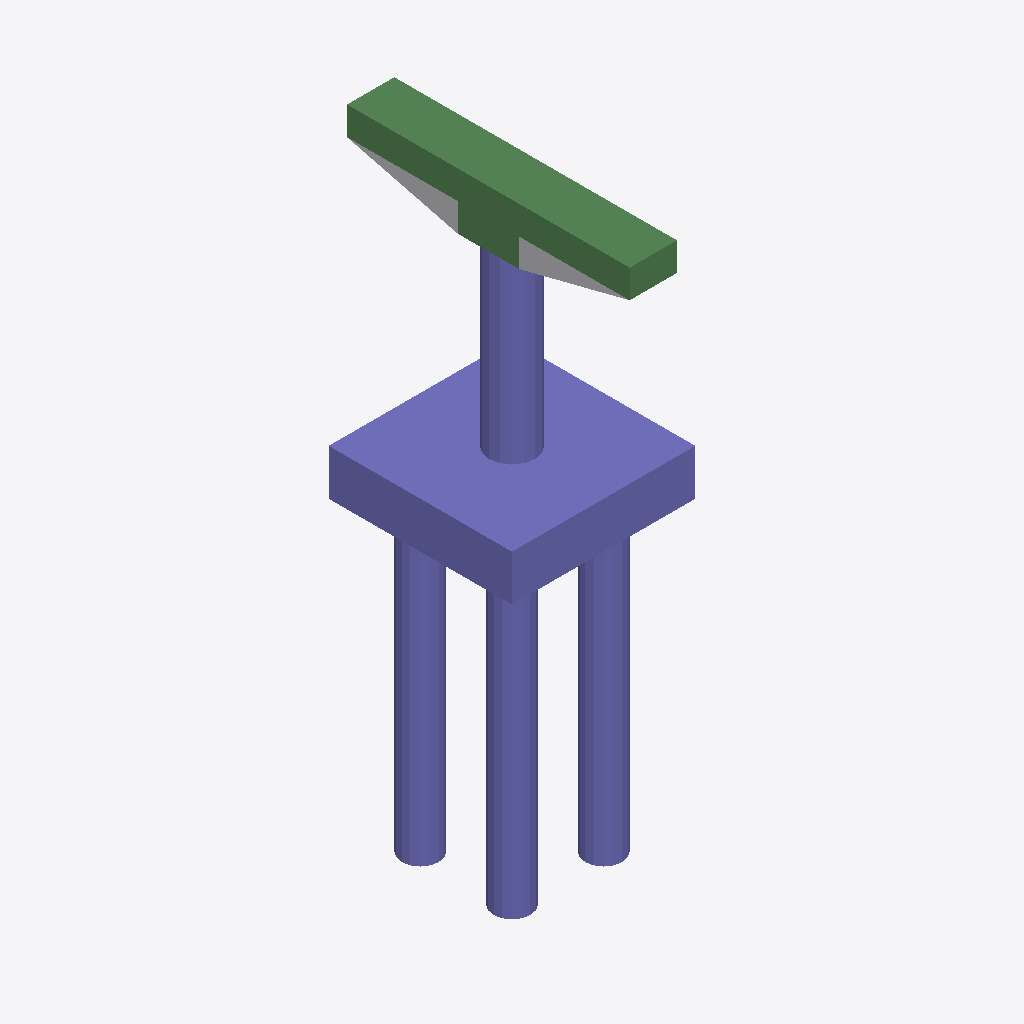
Isometric view of an IFC building model (IFC-SPF (STEP), schema IFC2X3, length unit foot), seen from the south-west, elements coloured by IFC class: 32 columns (violet), 8 beams (green), 1 other element (light grey).
Extent 6.0 m × 9.2 m × 19.2 m (x, y, z). Storeys (2): L1 at 0.00 m; L2 at 3.66 m. Elements (51): 42 IfcColumn, 8 IfcBeam, 1 IfcBuildingElementProxy.

HEADER;
FILE_DESCRIPTION(('ViewDefinition [CoordinationView_V2.0]','RevitIdentifiers [ContentGUID: 48733ad8-9448-4b91-a1e6-c90bee400480, VersionGUID: 64d3fc6e-8e49-4fe7-820d-313e1530b82b, NumberOfSaves: 0]','CoordinateReference [CoordinateBase: Shared Coordinates]'),'2;1');
FILE_NAME('D_40_2L_OF_S_Sub.ifc','2026-06-23T13:59:49+05:30',(''),(''),'ODA SDAI 25.12','Autodesk - Revit 27.0.20.10 (ENU) - 27.0.20.10','');
FILE_SCHEMA(('IFC2X3'));
ENDSEC;
DATA;
#27=IFCPROJECT('18SphOb4XBaQ7coGiHl$jm',#6,'Project Number',$,$,'Project Name','Project Status',(#22),#5175);
#41=IFCSITE('18SphOb4XBaQ7coGiHl$jo',#6,'The site:1246235',$,$,#40,$,$,.ELEMENT.,(42,21,31,401672),(-71,-3,-24,-345703),0.0,$,$);
#31=IFCBUILDING('18SphOb4XBaQ7coGiHl$jn',#6,'Building Name',$,$,#30,$,'Building Name',.ELEMENT.,$,$,#28);
#34=IFCBUILDINGSTOREY('2JF4e6axWHqu3u0C1FZlmi',#6,'L1',$,$,#33,$,'L1',.ELEMENT.,0.0);
#38=IFCBUILDINGSTOREY('1ZGO8hrFCHqw0v0026FpFv',#6,'L2',$,$,#37,$,'L2',.ELEMENT.,12.0);
#1291=IFCCOLUMN('1aq$nkZabFvu8DCJuL8xm3',#6,'Column#61',$,$,#1290,#1287,'1246248');
#635=IFCCOLUMN('1aq$nkZabFvu8DCJuL8xmA',#6,'Column#9',$,$,#634,#631,'1246241');
#3650=IFCBEAM('1aq$nkZabFvu8DCJuL8xnh',#6,'Beam#58',$,$,#3649,#3646,'1246272');
#1996=IFCBEAM('1aq$nkZabFvu8DCJuL8xmR',#6,'Beam#55',$,$,#1995,#1992,'1246256');
#1613=IFCBEAM('1aq$nkZabFvu8DCJuL8xm7',#6,'Beam#53',$,$,#1612,#1609,'1246252');
#1563=IFCBEAM('1aq$nkZabFvu8DCJuL8xm0',#6,'Beam#52',$,$,#1562,#1559,'1246251');
#77=IFCBUILDINGELEMENTPROXY('1aq$nkZabFvu8DCJuL8xhh',#6,'Structural Framing 1:Structural Framing 1:1245888',$,$,#76,#74,'1245888',$);
#3378=IFCBEAM('1aq$nkZabFvu8DCJuL8xmM',#6,'Beam#59',$,$,#3377,#3374,'1246269');
#1130=IFCCOLUMN('1aq$nkZabFvu8DCJuL8xmD',#6,'Column#21',$,$,#1129,#1126,'1246246');
#2107=IFCCOLUMN('1aq$nkZabFvu8DCJuL8xmQ',#6,'Column#34',$,$,#2106,#2103,'1246257');
#3328=IFCCOLUMN('1aq$nkZabFvu8DCJuL8xmN',#6,'Column#50',$,$,#3327,#3324,'1246268');
#3489=IFCCOLUMN('1aq$nkZabFvu8DCJuL8xmL',#6,'Column#48',$,$,#3488,#3485,'1246270');
#4971=IFCCOLUMN('1aq$nkZabFvu8DCJuL8xnc',#6,'Column#32',$,$,#4970,#4967,'1246285');
#746=IFCCOLUMN('1aq$nkZabFvu8DCJuL8xm9',#6,'Column#20',$,$,#745,#742,'1246242');
#1513=IFCCOLUMN('1aq$nkZabFvu8DCJuL8xm1',#6,'Column#37',$,$,#1512,#1509,'1246250');
#2662=IFCCOLUMN('1aq$nkZabFvu8DCJuL8xmT',#6,'Column#29',$,$,#2661,#2658,'1246262');
#3761=IFCCOLUMN('1aq$nkZabFvu8DCJuL8xng',#6,'Column#41',$,$,#3760,#3757,'1246273');
#4810=IFCCOLUMN('1aq$nkZabFvu8DCJuL8xnW',#6,'Column#22',$,$,#4809,#4806,'1246283');
#413=IFCCOLUMN('1aq$nkZabFvu8DCJuL8xmq',#6,'Column#46',$,$,#412,#409,'1246239');
#1402=IFCCOLUMN('1aq$nkZabFvu8DCJuL8xm2',#6,'Column#38',$,$,#1401,#1398,'1246249');
#3872=IFCCOLUMN('1aq$nkZabFvu8DCJuL8xnf',#6,'Column#44',$,$,#3871,#3868,'1246274');
#4649=IFCCOLUMN('1aq$nkZabFvu8DCJuL8xnY',#6,'Column#36',$,$,#4648,#4645,'1246281');
#1835=IFCCOLUMN('1aq$nkZabFvu8DCJuL8xm5',#6,'Column#26',$,$,#1834,#1831,'1246254');
#2773=IFCCOLUMN('1aq$nkZabFvu8DCJuL8xmS',#6,'Column#25',$,$,#2772,#2769,'1246263');
#3600=IFCCOLUMN('1aq$nkZabFvu8DCJuL8xmK',#6,'Column#49',$,$,#3599,#3596,'1246271');
#4316=IFCCOLUMN('1aq$nkZabFvu8DCJuL8xnj',#6,'Column#24',$,$,#4315,#4312,'1246278');
#2440=IFCCOLUMN('1aq$nkZabFvu8DCJuL8xmV',#6,'Column#28',$,$,#2439,#2436,'1246260');
#3217=IFCCOLUMN('1aq$nkZabFvu8DCJuL8xmG',#6,'Column#30',$,$,#3216,#3213,'1246267');
#189=IFCCOLUMN('1aq$nkZabFvu8DCJuL8xms',#6,'Column#45',$,$,#188,#185,'1246237');
#524=IFCCOLUMN('1aq$nkZabFvu8DCJuL8xmB',#6,'Column#33',$,$,#523,#520,'1246240');
#857=IFCCOLUMN('1aq$nkZabFvu8DCJuL8xm8',#6,'Column#40',$,$,#856,#853,'1246243');
#4094=IFCCOLUMN('1aq$nkZabFvu8DCJuL8xnl',#6,'Column#42',$,$,#4093,#4090,'1246276');
#2995=IFCCOLUMN('1aq$nkZabFvu8DCJuL8xmI',#6,'Column#17',$,$,#2994,#2991,'1246265');
#968=IFCCOLUMN('1aq$nkZabFvu8DCJuL8xmF',#6,'Column#16',$,$,#967,#964,'1246244');
#5082=IFCCOLUMN('1aq$nkZabFvu8DCJuL8xnb',#6,'Column#18',$,$,#5081,#5078,'1246286');
#1018=IFCBEAM('1aq$nkZabFvu8DCJuL8xmE',#6,'Beam#56',$,$,#1017,#1014,'1246245');
#4860=IFCBEAM('1aq$nkZabFvu8DCJuL8xnd',#6,'Beam#54',$,$,#4859,#4856,'1246284');
#4699=IFCBEAM('1aq$nkZabFvu8DCJuL8xnX',#6,'Beam#57',$,$,#4698,#4695,'1246282');
#1241=IFCCOLUMN('1aq$nkZabFvu8DCJuL8xmC',#6,'Column#13',$,$,#1240,#1237,'1246247');
#302=IFCCOLUMN('1aq$nkZabFvu8DCJuL8xmr',#6,'Column#14',$,$,#301,#298,'1246238');
#2551=IFCCOLUMN('1aq$nkZabFvu8DCJuL8xmU',#6,'Column#12',$,$,#2550,#2547,'1246261');
ENDSEC;
